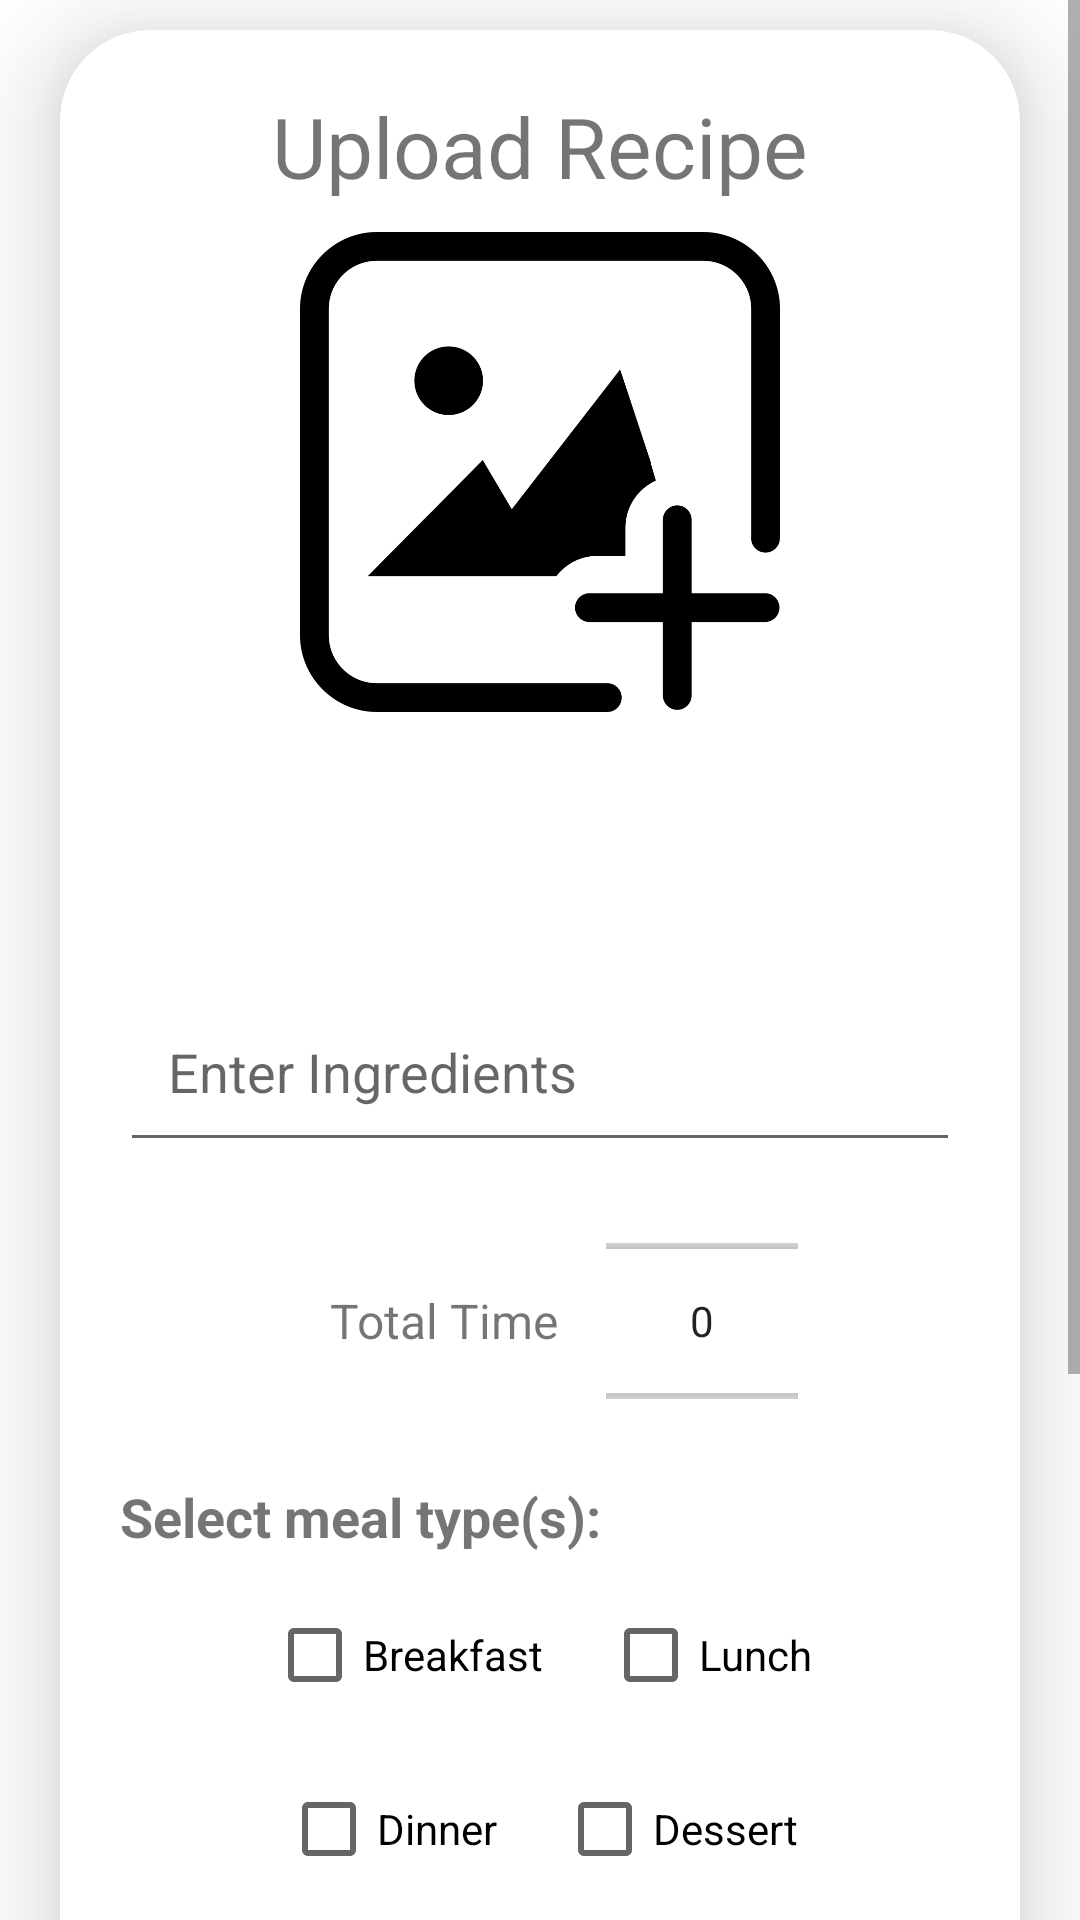

Here is an Android app screen rendered from its layout file. Give the layout XML and the strings, colors and styles it references.
<!-- AndroidManifest.xml: application theme Theme.MyRecipeBook -->
<!-- res/layout/activity_update.xml -->
<?xml version="1.0" encoding="utf-8"?>
<ScrollView
    xmlns:android="http://schemas.android.com/apk/res/android"
    xmlns:app="http://schemas.android.com/apk/res-auto"
    xmlns:tools="http://schemas.android.com/tools"
    android:layout_width="match_parent"
    android:layout_height="match_parent"
    android:orientation="vertical"
    tools:context=".activities.UploadActivity">


    <androidx.cardview.widget.CardView
        android:layout_width="match_parent"
        android:layout_height="wrap_content"
        android:layout_marginTop="10dp"
        android:layout_marginEnd="20dp"
        android:layout_marginStart="20dp"
        app:cardCornerRadius="30dp"
        app:cardElevation="20dp">

        <LinearLayout
            android:layout_width="match_parent"
            android:layout_height="wrap_content"
            android:orientation="vertical"
            android:layout_gravity="center_horizontal"
            android:padding="20dp"
            >

            <TextView
                android:id="@+id/update_title"
                android:layout_width="match_parent"
                android:layout_height="wrap_content"
                android:text="Upload Recipe"
                android:textAlignment="center"
                android:textSize="28sp" />

            <ImageView
                android:layout_width="160dp"
                android:layout_height="160dp"
                android:layout_gravity="center"
                android:src="@drawable/upload_image1"
                android:id="@+id/updateImage"
                android:layout_marginTop="10dp"
                android:scaleType="centerCrop"
                />

            <TextView
                android:layout_width="match_parent"
                android:layout_height="60dp"
                android:id="@+id/update_name"
                android:layout_marginTop="10dp"
                android:padding="16dp"
                android:gravity="start|center_vertical"
                />
            <EditText
                android:layout_width="match_parent"
                android:layout_height="60dp"
                android:id="@+id/update_ingredients"
                android:layout_marginTop="20dp"
                android:padding="16dp"
                android:hint="Enter Ingredients"
                android:gravity="start|center_vertical"
                />

            <LinearLayout
                android:layout_width="match_parent"
                android:layout_height="wrap_content"
                android:layout_marginTop="20dp"
                android:orientation="horizontal"
                android:gravity="center_horizontal">

                <TextView
                    android:layout_width="wrap_content"
                    android:layout_height="wrap_content"
                    android:text="Total Time"
                    android:textSize="16sp"
                    android:padding="16dp"
                    android:layout_gravity="center_vertical"/>

                <NumberPicker
                    android:id="@+id/updateTotalTime"
                    android:layout_width="wrap_content"
                    android:layout_height="66dp"
                    android:layout_gravity="center_horizontal" />
            </LinearLayout>

            <LinearLayout
                android:layout_width="match_parent"
                android:layout_height="wrap_content"
                android:orientation="vertical"
                android:layout_gravity="center_horizontal"
                android:layout_marginTop="20dp">

                <TextView
                    android:layout_width="wrap_content"
                    android:layout_height="wrap_content"
                    android:text="Select meal type(s):"
                    android:textSize="18sp"
                    android:textStyle="bold"/>

                <LinearLayout
                    android:layout_width="match_parent"
                    android:layout_height="wrap_content"
                    android:orientation="horizontal"
                    android:layout_marginTop="10dp"
                    android:gravity="center_horizontal">

                    <CheckBox
                        android:id="@+id/update_breakfast"
                        android:layout_width="wrap_content"
                        android:layout_height="wrap_content"
                        android:text="Breakfast"/>

                    <CheckBox
                        android:id="@+id/update_lunch"
                        android:layout_width="wrap_content"
                        android:layout_height="wrap_content"
                        android:text="Lunch"
                        android:layout_marginStart="20dp"/>

                </LinearLayout>

                <LinearLayout
                    android:layout_width="match_parent"
                    android:layout_height="wrap_content"
                    android:orientation="horizontal"
                    android:layout_marginTop="10dp"
                    android:gravity="center_horizontal">

                    <CheckBox
                        android:id="@+id/update_dinner"
                        android:layout_width="wrap_content"
                        android:layout_height="wrap_content"
                        android:text="Dinner"/>

                    <CheckBox
                        android:id="@+id/update_dessert"
                        android:layout_width="wrap_content"
                        android:layout_height="wrap_content"
                        android:text="Dessert"
                        android:layout_marginStart="20dp"/>

                </LinearLayout>

            </LinearLayout>

            <LinearLayout
                android:layout_width="match_parent"
                android:layout_height="wrap_content"
                android:orientation="vertical"
                android:layout_gravity="center_horizontal"
                android:layout_marginTop="20dp">

                <TextView
                    android:layout_width="wrap_content"
                    android:layout_height="wrap_content"
                    android:text="Select health Label(s):"
                    android:textSize="18sp"
                    android:textStyle="bold"/>

                <LinearLayout
                    android:layout_width="match_parent"
                    android:layout_height="wrap_content"
                    android:orientation="horizontal"
                    android:layout_marginTop="10dp"
                    android:gravity="center_horizontal">

                    <CheckBox
                        android:id="@+id/update_vegetarian"
                        android:layout_width="wrap_content"
                        android:layout_height="wrap_content"
                        android:text="Vegetarian"/>

                    <CheckBox
                        android:id="@+id/update_vegan"
                        android:layout_width="wrap_content"
                        android:layout_height="wrap_content"
                        android:text="Vegan"
                        android:layout_marginStart="5dp"/>

                    <CheckBox
                        android:id="@+id/update_kosher"
                        android:layout_width="wrap_content"
                        android:layout_height="wrap_content"
                        android:text="Kosher"
                        android:layout_marginStart="5dp"/>
                </LinearLayout>

                <LinearLayout
                    android:layout_width="match_parent"
                    android:layout_height="wrap_content"
                    android:orientation="horizontal"
                    android:layout_marginTop="10dp"
                    android:gravity="center_horizontal">

                    <CheckBox
                        android:id="@+id/update_gluten"
                        android:layout_width="wrap_content"
                        android:layout_height="wrap_content"
                        android:text="Gluten-Free"/>

                    <CheckBox
                        android:id="@+id/update_dairy"
                        android:layout_width="wrap_content"
                        android:layout_height="wrap_content"
                        android:text="Dairy-Free"
                        android:layout_marginStart="20dp"/>

                </LinearLayout>

            </LinearLayout>

            <Button
                android:layout_width="match_parent"
                android:layout_height="60dp"
                android:text="Save"
                android:id="@+id/update_saveButton"
                android:textSize="18sp"
                android:layout_marginTop="20dp"
                app:cornerRadius = "20dp"/>

        </LinearLayout>

    </androidx.cardview.widget.CardView>

</ScrollView>
<!-- resources referenced by this layout -->
<resources>
  <!-- drawable upload_image1: png bitmap (drawable, 20521 bytes) -->
  <style name="Theme.MyRecipeBook" parent="Theme.MaterialComponents.DayNight.NoActionBar">
          
          <item name="colorPrimary">@color/purple_500</item>
          <item name="colorPrimaryVariant">@color/purple_700</item>
          <item name="colorOnPrimary">@color/white</item>
          
          <item name="colorSecondary">@color/teal_200</item>
          <item name="colorSecondaryVariant">@color/teal_700</item>
          <item name="colorOnSecondary">@color/black</item>
          
          <item name="android:statusBarColor">?attr/colorPrimaryVariant</item>
          
      </style>
  <color name="purple_500">#F5CAC3</color>
  <color name="purple_700">#F0B1A7</color>
  <color name="white">#FFFFFFFF</color>
  <color name="teal_200">#F28482</color>
  <color name="teal_700">#EC998C</color>
  <color name="black">#FF000000</color>
</resources>
